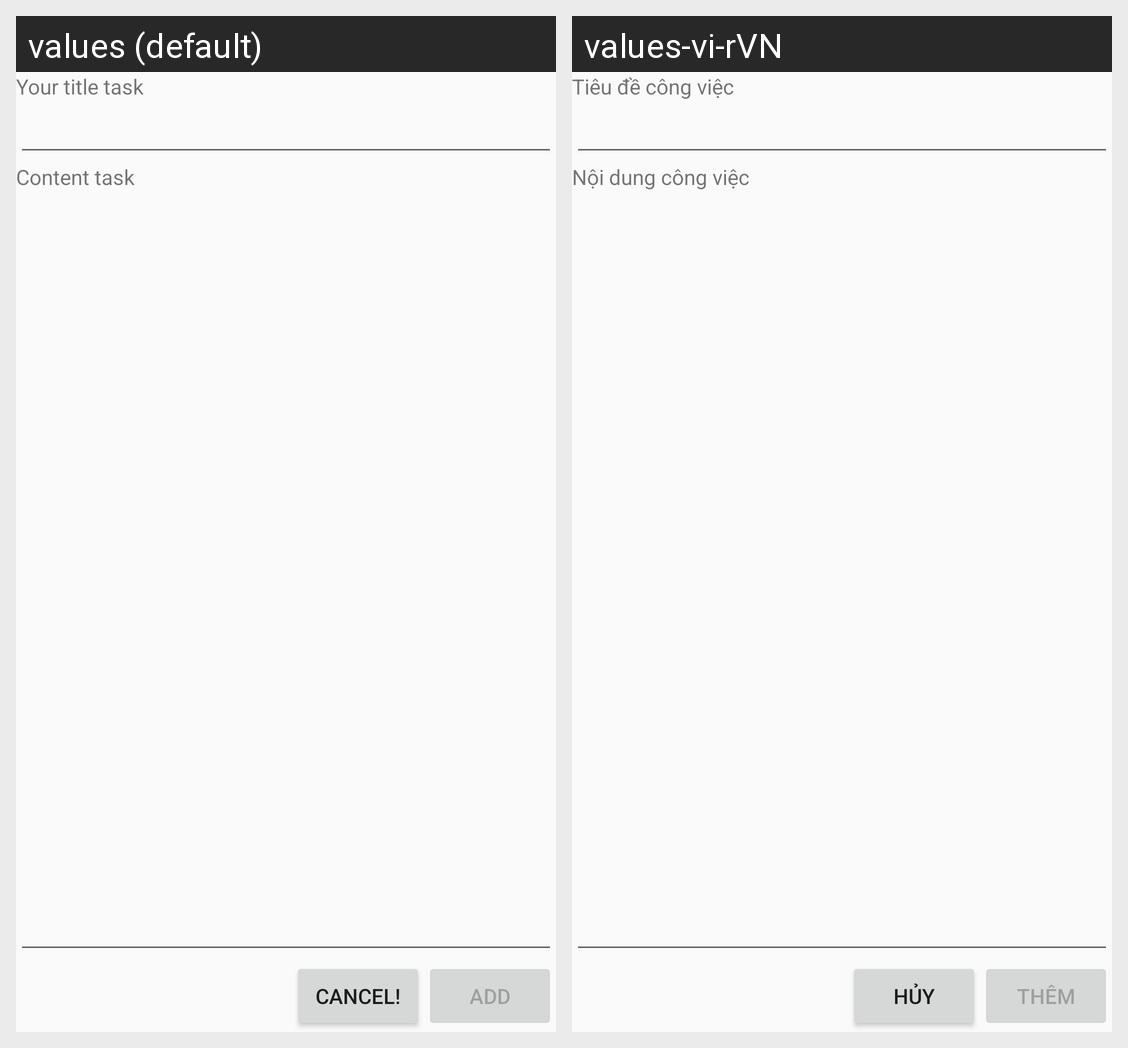

Locale-by-locale string values for the Android screen shown in this grid:
Android screen res/layout/add_new_task_dialog.xml rendered under 2 locales, left to right: values (default), values-vi-rVN. Device: Nexus 5 (rendered at 1080×1920; each locale shown at half size, 540×960, under a caption strip naming it); theme AppTheme.
Strings drawn on this screen, with the default value and each locale's value (text and hints the layout hard-codes, and strings that could not be matched under every locale, appear in the picture but are not listed):

your_title_task
  values: Your title task
  values-vi-rVN: Tiêu đề công việc

content_task
  values: Content task
  values-vi-rVN: Nội dung công việc

cancel
  values: Cancel!
  values-vi-rVN: Hủy

add
  values: Add
  values-vi-rVN: Thêm
